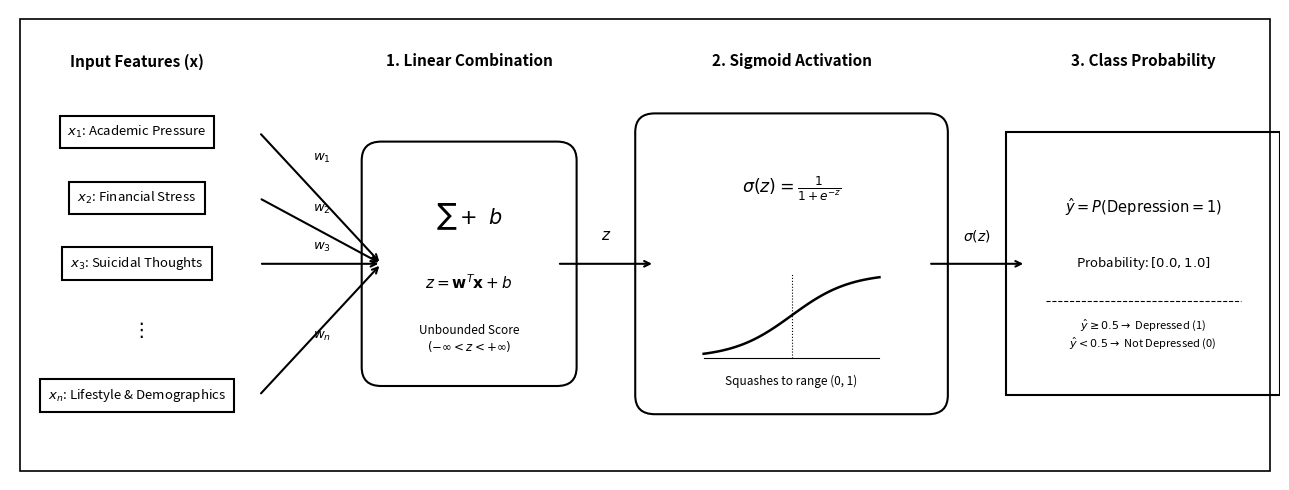

Write Python code to recreate this figure. (Note: this script raises an exception after producing the figure.)
import matplotlib.pyplot as plt
import matplotlib.patches as patches
import numpy as np

# Set clean black and white canvas style
fig, ax = plt.subplots(figsize=(13, 5), dpi=300)
fig.patch.set_facecolor('white')
ax.set_facecolor('white')
ax.set_xlim(0, 13)
ax.set_ylim(0, 5)
ax.axis('off')

# Box styling helper
box_props = dict(boxstyle='square,pad=0.6', facecolor='white', edgecolor='black', linewidth=1.5)
round_box_props = dict(boxstyle='round,pad=0.6', facecolor='white', edgecolor='black', linewidth=1.5)
arrow_props = dict(facecolor='black', edgecolor='black', arrowstyle='->', lw=1.5)

# -------------------------------------------------------------
# 1. Input Features Block (Left)
# -------------------------------------------------------------
ax.text(1.3, 4.4, "Input Features (x)", fontsize=11, fontweight='bold', ha='center', color='black')

features = [
    r"$x_1$: Academic Pressure",
    r"$x_2$: Financial Stress",
    r"$x_3$: Suicidal Thoughts",
    r"$\vdots$",
    r"$x_n$: Lifestyle & Demographics"
]
y_positions = [3.7, 3.0, 2.3, 1.6, 0.9]

for feat, y_pos in zip(features, y_positions):
    if feat == r"$\vdots$":
        ax.text(1.3, y_pos, feat, fontsize=14, fontweight='bold', ha='center', va='center')
    else:
        ax.text(1.3, y_pos, feat, fontsize=9.5, ha='center', va='center', bbox=box_props)
        # Arrow to summation
        ax.annotate('', xy=(3.8, 2.3), xytext=(2.55, y_pos), arrowprops=arrow_props)

# Weights labels along arrows
ax.text(3.1, 3.4, r"$w_1$", fontsize=9.5, style='italic', color='black')
ax.text(3.1, 2.85, r"$w_2$", fontsize=9.5, style='italic', color='black')
ax.text(3.1, 2.45, r"$w_3$", fontsize=9.5, style='italic', color='black')
ax.text(3.1, 1.5, r"$w_n$", fontsize=9.5, style='italic', color='black')

# -------------------------------------------------------------
# 2. Linear Combination Node (Center-Left)
# -------------------------------------------------------------
ax.text(4.7, 4.4, "1. Linear Combination", fontsize=11, fontweight='bold', ha='center', color='black')

# Summation Circle / Box
sum_box = patches.FancyBboxPatch((3.8, 1.2), 1.8, 2.2, boxstyle="round,pad=0.2", facecolor='white', edgecolor='black', linewidth=1.5)
ax.add_patch(sum_box)

ax.text(4.7, 2.8, r"$\sum + \ b$", fontsize=15, fontweight='bold', ha='center', va='center')
ax.text(4.7, 2.1, r"$z = \mathbf{w}^T \mathbf{x} + b$", fontsize=11, fontweight='bold', ha='center', va='center')
ax.text(4.7, 1.5, "Unbounded Score\n" + r"$(-\infty < z < +\infty)$", fontsize=8.5, ha='center', va='center', color='black', style='italic')

# Arrow to Sigmoid
ax.annotate('', xy=(6.6, 2.3), xytext=(5.6, 2.3), arrowprops=arrow_props)
ax.text(6.1, 2.55, r"$z$", fontsize=11, fontweight='bold', ha='center', color='black')

# -------------------------------------------------------------
# 3. Sigmoid Activation Function (Center-Right)
# -------------------------------------------------------------
ax.text(8.0, 4.4, "2. Sigmoid Activation", fontsize=11, fontweight='bold', ha='center', color='black')

sig_box = patches.FancyBboxPatch((6.6, 0.9), 2.8, 2.8, boxstyle="round,pad=0.2", facecolor='white', edgecolor='black', linewidth=1.5)
ax.add_patch(sig_box)

ax.text(8.0, 3.1, r"$\sigma(z) = \frac{1}{1 + e^{-z}}$", fontsize=12.5, fontweight='bold', ha='center', va='center')

# Mini S-Curve inside box
z_mini = np.linspace(-3, 3, 50)
sig_mini = 1 / (1 + np.exp(-z_mini))
# Scale and position to (x: 7.1 to 8.9, y: 1.3 to 2.2)
x_plot = 7.1 + (z_mini + 3) / 6 * 1.8
y_plot = 1.3 + sig_mini * 0.9

ax.plot(x_plot, y_plot, color='black', linewidth=1.8)
# Axis lines for mini plot
ax.plot([7.1, 8.9], [1.3, 1.3], color='black', linewidth=0.8) # x axis
ax.plot([8.0, 8.0], [1.3, 2.2], color='black', linewidth=0.8, linestyle=':') # center line
ax.text(8.0, 1.05, "Squashes to range (0, 1)", fontsize=8.5, ha='center', va='center', style='italic')

# Arrow to Probability Output
ax.annotate('', xy=(10.4, 2.3), xytext=(9.4, 2.3), arrowprops=arrow_props)
ax.text(9.9, 2.55, r"$\sigma(z)$", fontsize=10, fontweight='bold', ha='center', color='black')

# -------------------------------------------------------------
# 4. Predicted Probability & Decision (Right)
# -------------------------------------------------------------
ax.text(11.6, 4.4, "3. Class Probability", fontsize=11, fontweight='bold', ha='center', color='black')

out_box = patches.FancyBboxPatch((10.4, 1.1), 2.4, 2.4, boxstyle="square,pad=0.2", facecolor='white', edgecolor='black', linewidth=1.5)
ax.add_patch(out_box)

ax.text(11.6, 2.9, r"$\hat{y} = P(\text{Depression}=1)$", fontsize=10.5, fontweight='bold', ha='center', va='center')
ax.text(11.6, 2.3, r"Probability: $[0.0, 1.0]$", fontsize=9.5, ha='center', va='center')

# Decision threshold rule inside output box
ax.plot([10.6, 12.6], [1.9, 1.9], color='black', linewidth=0.8, linestyle='--')
ax.text(11.6, 1.55, r"$\hat{y} \geq 0.5 \to$ Depressed (1)" + "\n" + r"$\hat{y} < 0.5 \to$ Not Depressed (0)", fontsize=8.0, ha='center', va='center', style='italic')

# Border around entire canvas for clean framed appearance
canvas_border = patches.Rectangle((0.1, 0.1), 12.8, 4.8, linewidth=1.2, edgecolor='black', facecolor='none')
ax.add_patch(canvas_border)

plt.tight_layout()
output_path = '/Users/kent/Projects/data-sci/student-depression/figures/11_logistic_regression_pipeline.png'
plt.savefig(output_path, dpi=300, facecolor='white', bbox_inches='tight')
print(f"Successfully generated pipeline diagram: {output_path}")
